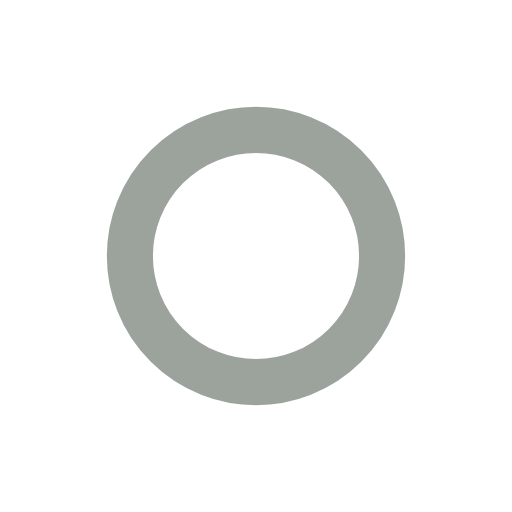
t = 0.00 s
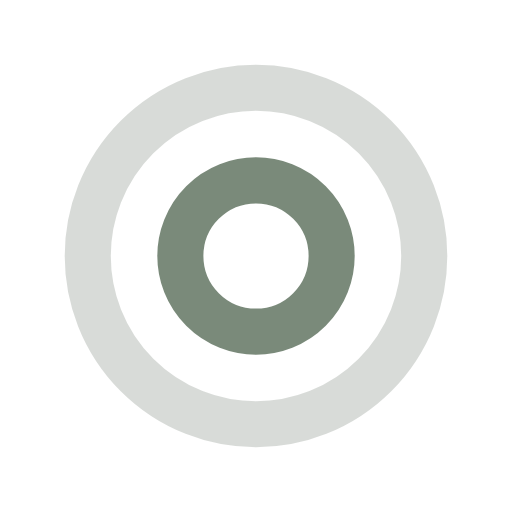
t = 0.25 s
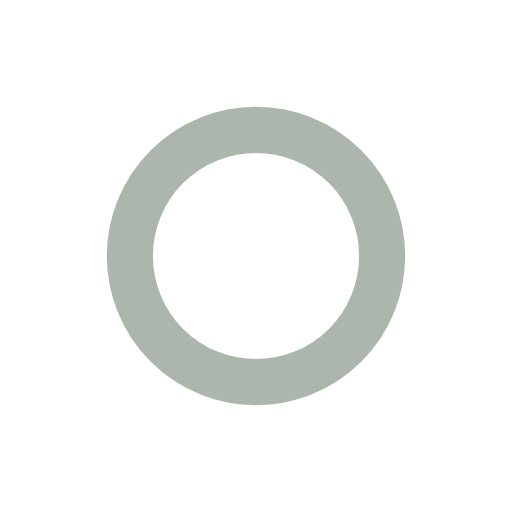
t = 0.50 s
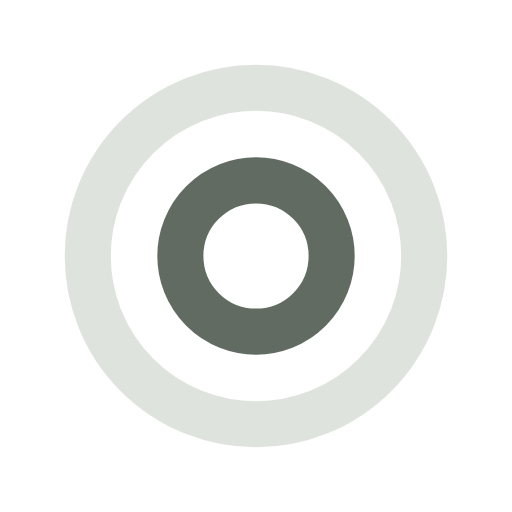
t = 0.75 s

The animated SVG that drew these frames (rendered in a browser with its animation timeline set to each time). Animation: 4 SMIL elements (animate=4); one cycle of 1.00 s, repeats indefinitely.

<?xml version="1.0" encoding="utf-8"?>
<svg xmlns="http://www.w3.org/2000/svg" xmlns:xlink="http://www.w3.org/1999/xlink" style="margin: auto; background: none; display: block; shape-rendering: auto;" width="211px" height="211px" viewBox="0 0 100 100" preserveAspectRatio="xMidYMid">
<circle cx="50" cy="50" r="0" fill="none" stroke="#3a473a" stroke-width="9">
  <animate attributeName="r" repeatCount="indefinite" dur="1s" values="0;38" keyTimes="0;1" keySplines="0 0.2 0.8 1" calcMode="spline" begin="-0.5s"></animate>
  <animate attributeName="opacity" repeatCount="indefinite" dur="1s" values="1;0" keyTimes="0;1" keySplines="0.2 0 0.8 1" calcMode="spline" begin="-0.5s"></animate>
</circle>
<circle cx="50" cy="50" r="0" fill="none" stroke="#5a6e59" stroke-width="9">
  <animate attributeName="r" repeatCount="indefinite" dur="1s" values="0;38" keyTimes="0;1" keySplines="0 0.2 0.8 1" calcMode="spline"></animate>
  <animate attributeName="opacity" repeatCount="indefinite" dur="1s" values="1;0" keyTimes="0;1" keySplines="0.2 0 0.8 1" calcMode="spline"></animate>
</circle>
<!-- [ldio] generated by https://loading.io/ --></svg>